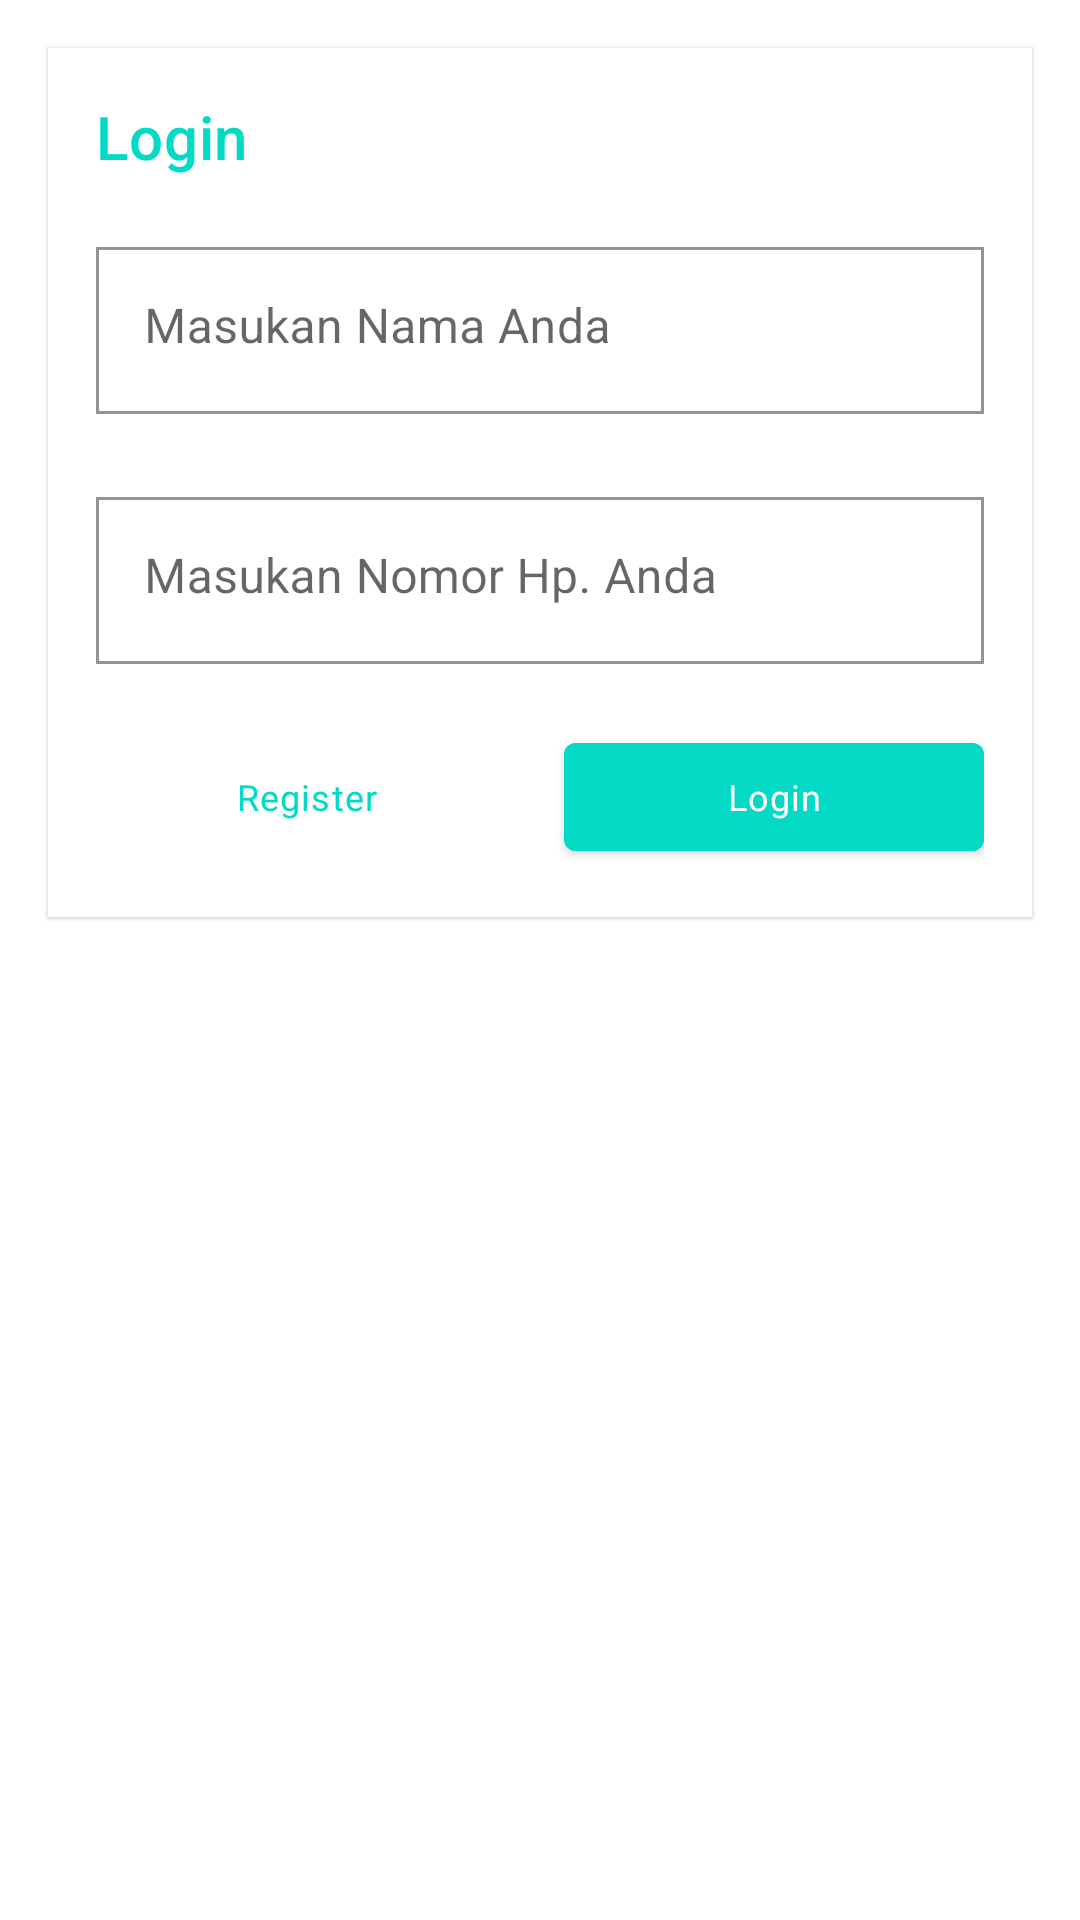

Write the Android layout XML for this screen, with the resource values it uses.
<!-- AndroidManifest.xml: application theme Theme.TutorialSeries -->
<!-- res/layout/custom_dialog_1.xml -->
<?xml version="1.0" encoding="utf-8"?>
<LinearLayout
    xmlns:app="http://schemas.android.com/apk/res-auto"
    xmlns:tools="http://schemas.android.com/tools"
    xmlns:android="http://schemas.android.com/apk/res/android"
    android:layout_width="match_parent"
    android:layout_height="match_parent">

    <com.google.android.material.card.MaterialCardView
        android:layout_width="match_parent"
        android:layout_height="wrap_content"
        android:layout_margin="16dp"
        app:contentPadding="16dp"
        app:shapeAppearance="@style/ShapeAppearance.MaterialComponents.LargeComponent">

        <androidx.appcompat.widget.LinearLayoutCompat
            android:layout_width="match_parent"
            android:layout_height="wrap_content"
            android:orientation="vertical">

            <com.google.android.material.textview.MaterialTextView
                android:layout_width="match_parent"
                android:layout_height="wrap_content"
                android:text="Login"
                android:textColor="?colorSecondary"
                android:textAppearance="@style/TextAppearance.MaterialComponents.Headline6"/>

            <com.google.android.material.textfield.TextInputLayout
                android:id="@+id/mtil_name"
                android:layout_width="match_parent"
                android:layout_height="wrap_content"
                android:layout_marginTop="16dp"
                android:hint="Masukan Nama Anda"
                android:textColorHint="?colorControlNormal"
                app:boxStrokeColor="?color"
                app:hintTextAppearance="@style/TextAppearance.MaterialComponents.Body1"
                app:errorEnabled="true"
                app:shapeAppearance="@style/ShapeAppearance.MaterialComponents.LargeComponent"
                style="@style/Widget.MaterialComponents.TextInputLayout.OutlinedBox">

                <com.google.android.material.textfield.TextInputEditText
                    android:id="@+id/et_name"
                    android:layout_width="match_parent"
                    android:layout_height="wrap_content"
                    android:gravity="top|start"
                    android:inputType="textPersonName"/>

            </com.google.android.material.textfield.TextInputLayout>

            <com.google.android.material.textfield.TextInputLayout
                android:id="@+id/mtil_phone_number"
                android:layout_width="match_parent"
                android:layout_height="wrap_content"
                android:hint="Masukan Nomor Hp. Anda"
                android:textColorHint="?colorControlNormal"
                app:boxStrokeColor="?color"
                app:hintTextAppearance="@style/TextAppearance.MaterialComponents.Body1"
                app:errorEnabled="true"
                app:shapeAppearance="@style/ShapeAppearance.MaterialComponents.LargeComponent"
                style="@style/Widget.MaterialComponents.TextInputLayout.OutlinedBox">

                <com.google.android.material.textfield.TextInputEditText
                    android:id="@+id/et_contact_number"
                    android:layout_width="match_parent"
                    android:layout_height="wrap_content"
                    android:gravity="top|start"
                    android:inputType="phone" />

            </com.google.android.material.textfield.TextInputLayout>

            <LinearLayout
                android:layout_width="match_parent"
                android:layout_height="wrap_content"
                android:orientation="horizontal">

                <com.google.android.material.button.MaterialButton
                    android:id="@+id/m_btn_back"
                    android:layout_width="match_parent"
                    android:layout_height="wrap_content"
                    android:layout_marginEnd="8dp"
                    android:layout_weight="1"
                    android:text="Register"
                    android:textColor="?colorAccent"
                    android:textAppearance="@style/TextAppearance.MaterialComponents.Caption"
                    android:background="transparent"
                    app:shapeAppearance="@style/ShapeAppearance.MaterialComponents.SmallComponent"/>

                <com.google.android.material.button.MaterialButton
                    android:id="@+id/mb_tn_continue"
                    android:layout_width="match_parent"
                    android:layout_height="wrap_content"
                    android:layout_marginStart="8dp"
                    android:layout_weight="1"
                    android:backgroundTint="?colorAccent"
                    android:text="Login"
                    android:textAppearance="@style/TextAppearance.MaterialComponents.Caption"
                    android:textColor="?colorOnPrimary"
                    app:shapeAppearance="@style/ShapeAppearance.MaterialComponents.SmallComponent" />

            </LinearLayout>

        </androidx.appcompat.widget.LinearLayoutCompat>

    </com.google.android.material.card.MaterialCardView>

</LinearLayout>
<!-- resources referenced by this layout -->
<resources>
  <style name="Theme.TutorialSeries" parent="Theme.MaterialComponents.DayNight.DarkActionBar">
          
          <item name="colorPrimary">@color/purple_500</item>
          <item name="colorPrimaryVariant">@color/purple_700</item>
          <item name="colorOnPrimary">@color/white</item>
          
          <item name="colorSecondary">@color/teal_200</item>
          <item name="colorSecondaryVariant">@color/teal_700</item>
          <item name="colorOnSecondary">@color/black</item>
          
          <item name="android:statusBarColor" tools:targetApi="l">?attr/colorPrimaryVariant</item>
          
      </style>
  <!-- not gathered from this repository: default colours our renderer supplied (Android Studio template values) -->
  <color name="purple_500">#FF6200EE</color>
  <color name="purple_700">#FF3700B3</color>
  <color name="teal_200">#FF03DAC5</color>
  <color name="teal_700">#FF018786</color>
  <color name="black">#FF000000</color>
  <color name="white">#FFFFFFFF</color>
</resources>
